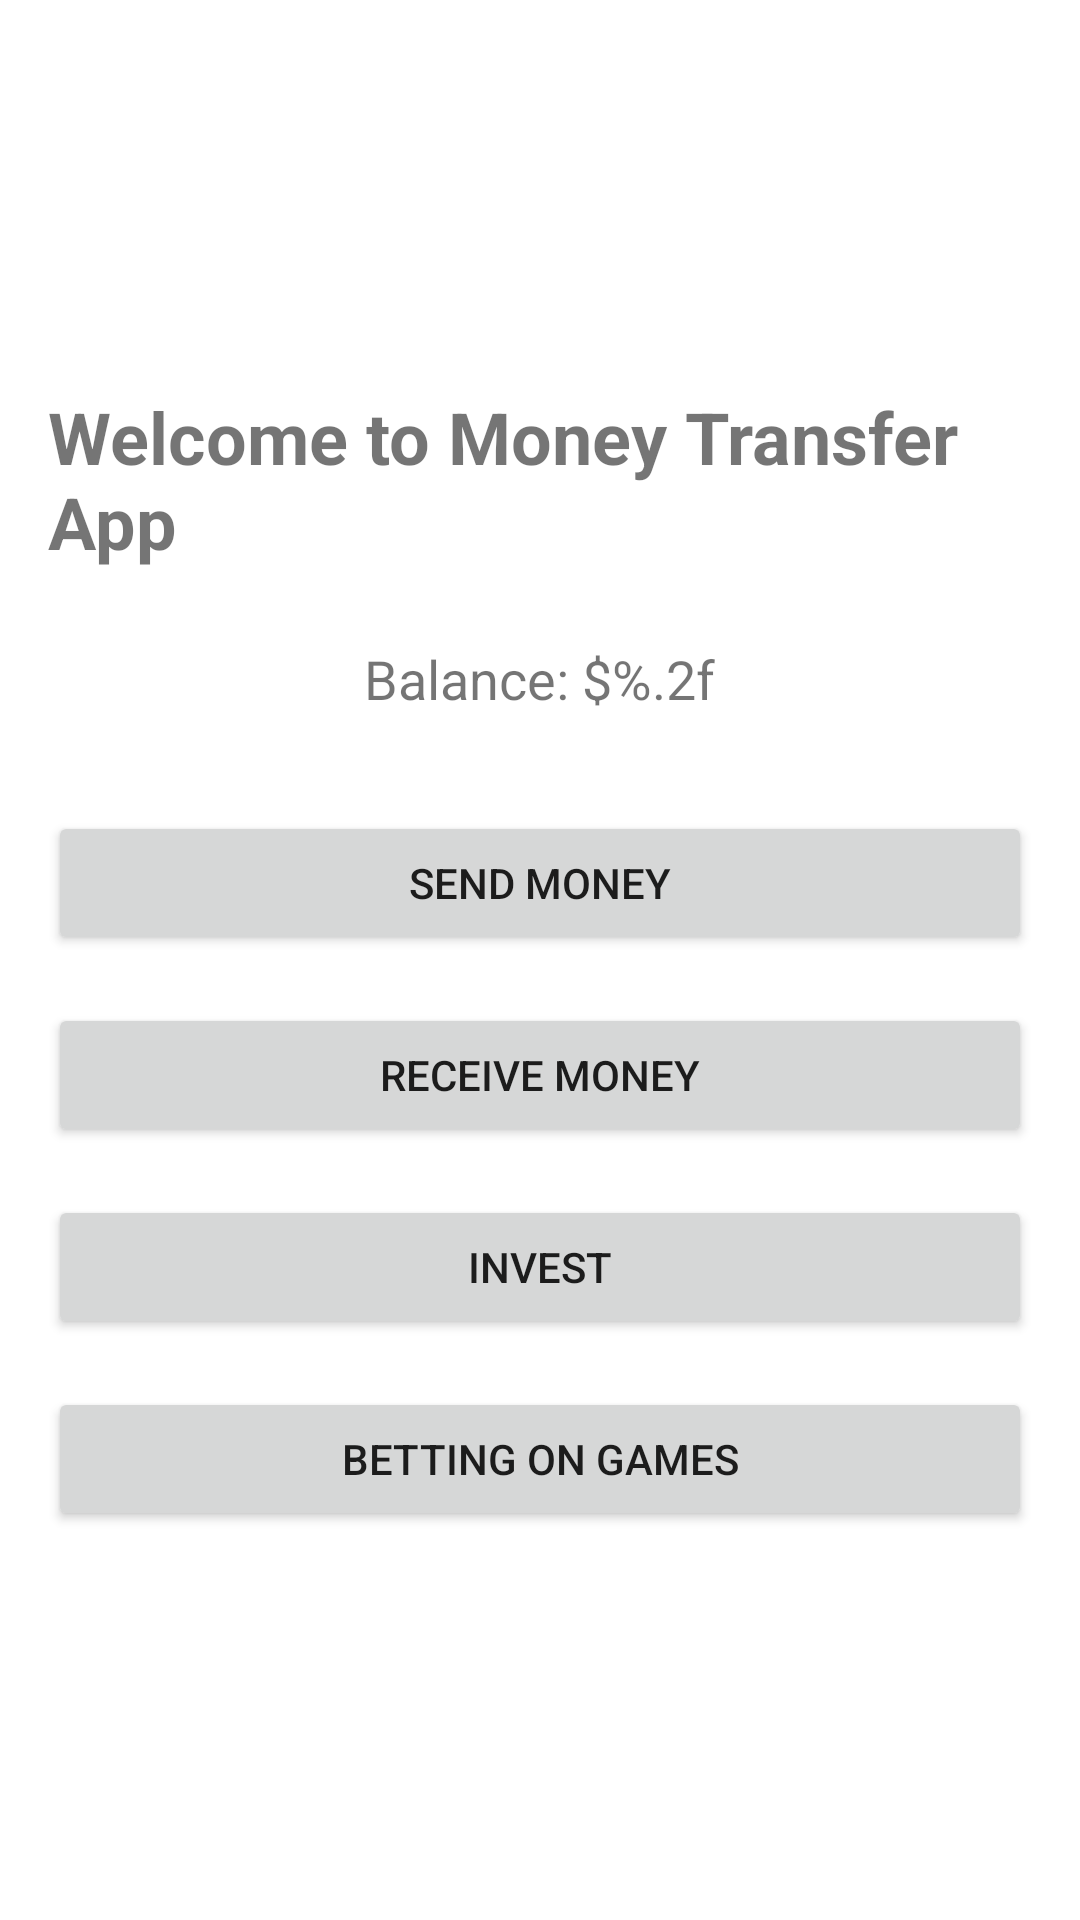

Here is an Android app screen rendered from its layout file. Give the layout XML and the strings, colors and styles it references.
<!-- AndroidManifest.xml: application theme Theme.MoneyTransfer -->
<!-- res/layout/activity_main.xml -->
<?xml version="1.0" encoding="utf-8"?>
<LinearLayout xmlns:android="http://schemas.android.com/apk/res/android"
    android:layout_width="match_parent"
    android:layout_height="match_parent"
    android:orientation="vertical"
    android:padding="16dp"
    android:gravity="center">

    <TextView
        android:layout_width="wrap_content"
        android:layout_height="wrap_content"
        android:text="@string/welcome"
        android:textSize="24sp"
        android:textStyle="bold"
        android:layout_marginBottom="24dp"/>

    <TextView
        android:id="@+id/balanceTextView"
        android:layout_width="wrap_content"
        android:layout_height="wrap_content"
        android:text="@string/balance"
        android:textSize="18sp"
        android:layout_marginBottom="32dp"/>

    <Button
        android:id="@+id/sendMoneyButton"
        android:layout_width="match_parent"
        android:layout_height="wrap_content"
        android:text="@string/send_money"
        android:layout_marginBottom="16dp"/>

    <Button
        android:id="@+id/receiveMoneyButton"
        android:layout_width="match_parent"
        android:layout_height="wrap_content"
        android:text="@string/receive_money"
        android:layout_marginBottom="16dp"/>

    <Button
        android:id="@+id/investButton"
        android:layout_width="match_parent"
        android:layout_height="wrap_content"
        android:text="@string/invest"
        android:layout_marginBottom="16dp"/>

    <Button
        android:id="@+id/bettingButton"
        android:layout_width="match_parent"
        android:layout_height="wrap_content"
        android:text="@string/betting"/>

</LinearLayout>
<!-- resources referenced by this layout -->
<resources>
  <string name="balance">Balance: $%.2f</string>
  <string name="betting">Betting on Games</string>
  <string name="invest">Invest</string>
  <string name="receive_money">Receive Money</string>
  <string name="send_money">Send Money</string>
  <string name="welcome">Welcome to Money Transfer App</string>
  <style name="Theme.MoneyTransfer" parent="Theme.MaterialComponents.DayNight.DarkActionBar">
          <item name="colorPrimary">@color/purple_500</item>
          <item name="colorPrimaryVariant">@color/purple_700</item>
          <item name="colorOnPrimary">@color/white</item>
          <item name="colorSecondary">@color/teal_200</item>
          <item name="colorSecondaryVariant">@color/teal_700</item>
          <item name="colorOnSecondary">@color/black</item>
      </style>
  <!-- not gathered from this repository: default colours our renderer supplied (Android Studio template values) -->
  <color name="purple_500">#FF6200EE</color>
  <color name="purple_700">#FF3700B3</color>
  <color name="teal_200">#FF03DAC5</color>
  <color name="teal_700">#FF018786</color>
  <color name="black">#FF000000</color>
  <color name="white">#FFFFFFFF</color>
</resources>
